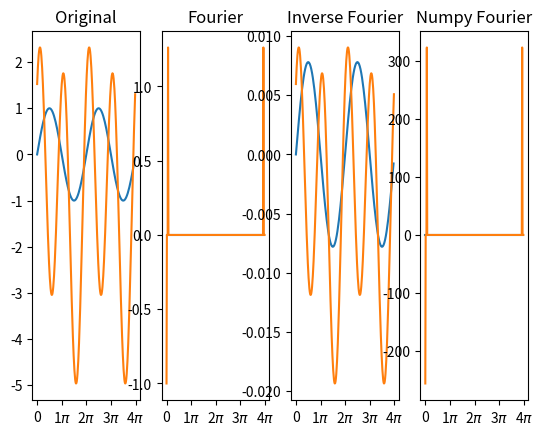

This chart was generated by the following Python code:
#------------------------------------------------#
#
# Blatt 2 - Musterlösung
# Aufgabe 1
# 20.04.2023
# [redacted]
#
#------------------------------------------------#

from typing import Callable
import numpy as np
import numpy.typing as npt
import matplotlib.pyplot as plt
from matplotlib.ticker import FuncFormatter, MultipleLocator


# ------ 1. Fourier Transformation ------
# (1) sin(x) schwingt mit einer Periode von 2pi,
# Ihre Amplituden sind 1 und -1, welche bei 1/2pi und 3/2pi liegen
# Und ihre Nullpunkte sind bei 0 und pi
# Ihre Frequenz entspricht 1/2pi (1 / Periode)
#
# Um eine vollständige Abtastung zu erhalten, müssen wir die Abtastrate
# mindestens 2x so hoch wählen, wie die höchste Frequenz ist, die wir abbilden wollen.
# In diesem Fall wäre dies 2 * 1/2pi = 1/pi
# Um unsere Abtastrate in einen Sampling-Abstand umzuwandeln,
# muss die Inverse der Abtastrate genommen werden, hier also 1/(1/pi) = pi
# Es ist zu raten, hier aber mehr als das Doppelte zu nehmen, im Beispiel hier 64.

# (2) sin(x) + (3*sin(2*x+1)-1) besteht aus zwei Sinus-Funktionen
# sin(x) hat die Frequzenz 1/2pi
# sin(2x+1) ist eine Verdopplung [x->2x] der Frequenz von sin(x)
# und somit die Periode pi, weshalb die Frequenz 1/pi ist
#
# wir wählen die höchste Frequenz beider Frequenzkomponenten aus, hier also 1/pi
# und multiplizieren sie mit 2, um eine vollständige Abtastung zu erhalten
# 2 * 1/pi= 2/pi
# Und unsere Sampling Abstand wäre also 1/(2/pi) = pi/2

def get_discret_values(frequence: float, function: Callable[[float], float], sampling_scale: float = 2, lower_bound: float = 0, upper_bound: float = 4 * np.pi):
    """Generates a list of discret values for a given function

    Args:
        frequence (float): the frequency of the function
        function (Callable[[float], float]): the function to be evaluated
        sampling_scale (float, optional): The sampling scale. Defaults to 2.
        lower_bound (float, optional): The lower bound. Defaults to 0.
        upper_bound (float, optional): The upper bound. Defaults to 4*np.pi.

    Returns:
        list[float]: the discret values
    """
    # calculate sampling distance by inversing the sampling rate
    sampling_distance = 1/(sampling_scale * frequence)
    # array of discrete values
    values = []
    # for every value in the range 0 to 4pi, with a step size of sampling_distance
    for x in np.arange(lower_bound, upper_bound, sampling_distance):
        # calculate the function at that point (equivalent to dirac delta)
        values.append(function(x))
    return values

def get_x_axis_values(frequence: float, sampling_scale: float = 2, lower_bound: float = 0, upper_bound: float = 4 * np.pi):
    """Generates a list of x axis values in a given range an frequency of the underlying function

    Args:
        frequence (float): the frequency of the underlying function
        sampling_scale (float, optional): the sampling scale. Defaults to 2.
        lower_bound (float, optional): the lower bound. Defaults to 0.
        upper_bound (float, optional): the upper bound. Defaults to 4*np.pi.

    Returns:
        list[float]: the x axis values
    """
    sampling_rate = 1/(frequence * sampling_scale)
    values = []
    for x in np.arange(lower_bound, upper_bound, sampling_rate):
        values.append(x)
    return values

def discrete_fourier(values: list[float]) -> npt.NDArray[np.complex64]:
    """Calculate the DFT of a given list of values

    Args:
        values (list[float]): The list of values (with equal distance between them)

    Returns:
        npt.NDArray[np.complex64]: The DFT of the given values
    """
    # get the length of the list
    N = len(values)
    # create an empty list for the fourier values
    fourier = []
    # for every value in the list
    for k in range(N):
        # create a temporary sum
        temp_sum = 0
        # for every value in the list
        for n in range(N):
            # calculate DFT value and add to sum
            temp_sum += np.exp(-2j * np.pi * n * k / N)*values[n]
        # append the sum to the fourier list
        fourier.append(1/N * temp_sum)
    return np.array(fourier)

def inverse_discrete_fourier(fourier: npt.NDArray[np.complex64]) -> npt.NDArray[np.complex64]:
    """Calculates the inverse of the DFT of a given list of fourier values

    Args:
        fourier (npt.NDArray[np.complex64]): the given fourier values

    Returns:
        npt.NDArray[np.complex64]: The given fourier values
    """
    N = len(fourier)
    values = []
    for k in range(N):
        temp_sum = 0
        for n in range(N):
            # same formula as in discrete_fourier, but with the inverse of the exponent
            temp_sum += np.exp(2j * np.pi * n * k / N)*fourier[n]
        values.append(1/N * temp_sum)
    return np.array(values)

def plot_fourier(original: list[float],
                 fourier: npt.NDArray[np.complex64],
                 inverse_fourier: npt.NDArray[np.complex64],
                 numpy_fourier: npt.NDArray[np.complex128],
                 x_axis_values: list[float]):
    """Plots 4 graphs in one row

    Args:
        original (list[float]): The original discrete values
        fourier (npt.NDArray[np.complex64]): The fourier transformed values
        inverse_fourier (npt.NDArray[np.complex64]): The inverse fourier transformed values
        numpy_fourier (npt.NDArray[np.complex64]): the fourier transformed values calculated by numpy
        x_axis_values (list[float]): the x-axis values
    """
    # create sublot with 1 row, 4 columns, at position 1,1
    ax = plt.subplot(1,4,1)
    plt.title("Original")
    # plot the values to the corresponding x axis values
    ax.plot(x_axis_values, original)
    # this is really not necessary, but it transforms
    # the x axis to fractions of pi, rather than numbers
    ax.xaxis.set_major_formatter(FuncFormatter(
        lambda val,_: '{:.0g}$\pi$'.format(val/np.pi) if val !=0 else '0'
    ))
    ax.xaxis.set_major_locator(MultipleLocator(base=np.pi))

    # position 1,2
    ax = plt.subplot(1,4,2)
    plt.title("Fourier")
    ax.plot(x_axis_values, np.real(fourier))
    ax.xaxis.set_major_formatter(FuncFormatter(
        lambda val,_: '{:.0g}$\pi$'.format(val/np.pi) if val !=0 else '0'
    ))
    ax.xaxis.set_major_locator(MultipleLocator(base=np.pi))
    
    # position 1,3
    ax = plt.subplot(1,4,3)
    plt.title("Inverse Fourier")
    ax.plot(x_axis_values, inverse_fourier)
    ax.xaxis.set_major_formatter(FuncFormatter(
        lambda val,_: '{:.0g}$\pi$'.format(val/np.pi) if val !=0 else '0'
    ))
    ax.xaxis.set_major_locator(MultipleLocator(base=np.pi))
    
    # position 1,4
    ax = plt.subplot(1,4,4)
    plt.title("Numpy Fourier")
    ax.plot(x_axis_values, np.real(numpy_fourier))
    ax.xaxis.set_major_formatter(FuncFormatter(
        lambda val,_: '{:.0g}$\pi$'.format(val/np.pi) if val !=0 else '0'
    ))
    ax.xaxis.set_major_locator(MultipleLocator(base=np.pi))
    
    plt.show()


def function1(x: float) -> float:
    """sin(x)
    
    Args:
        x (float): x value

    Returns:
        float: result
    """
    return np.sin(x)

def function2(x: float) -> float:
    """sin(x) + (3 * sin(2 * x + 1) - 1)

    Args:
        x (float): x value

    Returns:
        float: result
    """
    return np.sin(x) + (3 * np.sin(2 * x + 1) - 1)

def main():
    # ------ 1. Fourier Transformation ------
    # define frequency and sampling scale for both functions
    frequency1 = 1 / (2 * np.pi)
    sampling_scale1: float = 64
    frequency2 = 1 / np.pi
    sampling_scale2: float = 64

    # get the discrete values for both functions
    discret_values1 = get_discret_values(frequency1, function1, sampling_scale1)
    discret_values2 = get_discret_values(frequency2, function2, sampling_scale2)

    # calculate fourier transform, numpy fourier transform and inverse fourier transform
    fourier_values1 = discrete_fourier(discret_values1)
    numpy_fourier1 = np.fft.fft(np.array(discret_values1))
    inverse_fourier1 = inverse_discrete_fourier(fourier_values1)
    fourier_values2 = discrete_fourier(discret_values2)
    numpy_fourier2 = np.fft.fft(np.array(discret_values2))
    inverse_fourier2 = inverse_discrete_fourier(fourier_values2)

    # get the x axis values for both functions
    x_axis_values1 = get_x_axis_values(frequency1, sampling_scale1)
    x_axis_values2 = get_x_axis_values(frequency2, sampling_scale2)

    # plot the graphs
    plot_fourier(discret_values1, fourier_values1, inverse_fourier1, numpy_fourier1, x_axis_values1)
    plot_fourier(discret_values2, fourier_values2, inverse_fourier2, numpy_fourier2, x_axis_values2)



if __name__ == "__main__":
    main()
